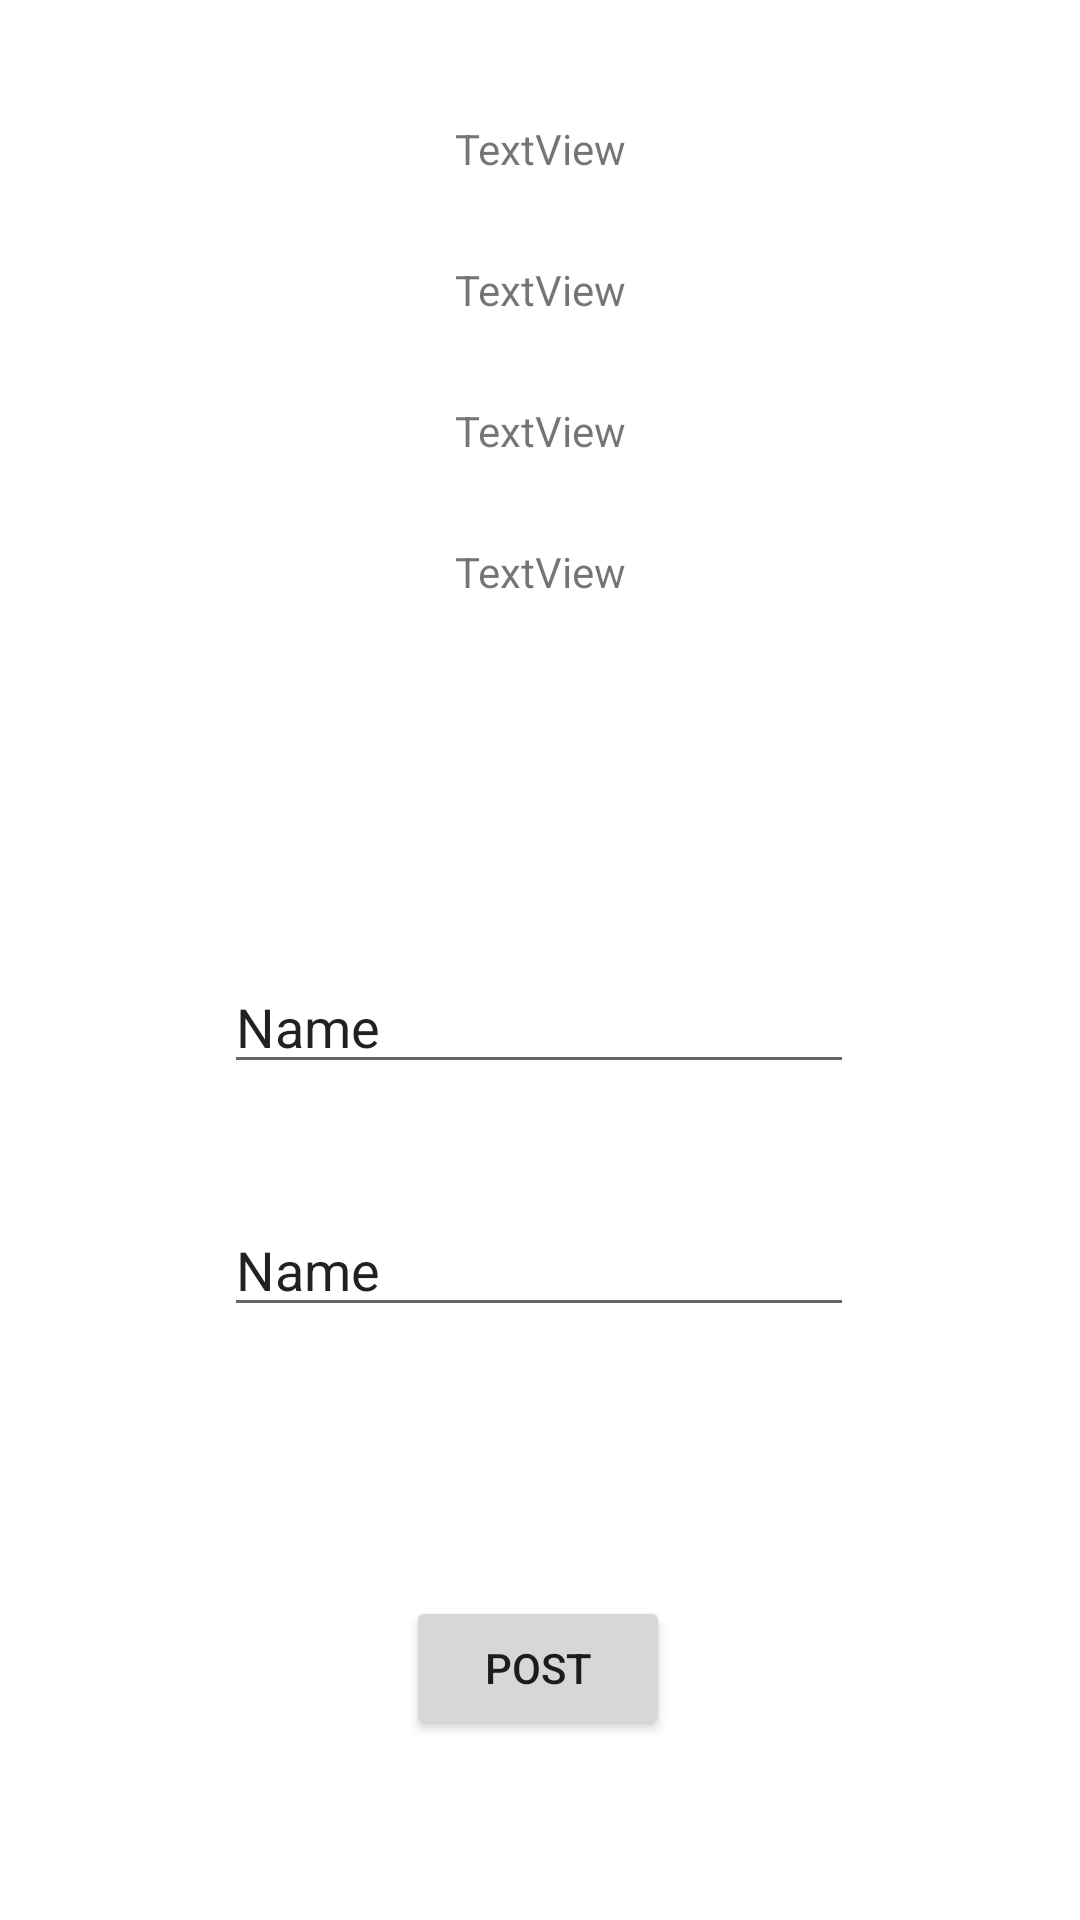

Android layout source for this screen:
<!-- AndroidManifest.xml: application theme Theme.Ayoub_BoumallassaProjetAndroidFSI -->
<!-- res/layout/activity_test_api_login.xml -->
<?xml version="1.0" encoding="utf-8"?>
<androidx.constraintlayout.widget.ConstraintLayout xmlns:android="http://schemas.android.com/apk/res/android"
    xmlns:app="http://schemas.android.com/apk/res-auto"
    xmlns:tools="http://schemas.android.com/tools"
    android:layout_width="match_parent"
    android:layout_height="match_parent"
    tools:context=".Activities.TestApiLogin">

    <TextView
        android:id="@+id/testIdText"
        android:layout_width="wrap_content"
        android:layout_height="wrap_content"
        android:layout_marginTop="40dp"
        android:text="TextView"
        app:layout_constraintEnd_toEndOf="parent"
        app:layout_constraintStart_toStartOf="parent"
        app:layout_constraintTop_toTopOf="parent" />

    <TextView
        android:id="@+id/testLoginText"
        android:layout_width="wrap_content"
        android:layout_height="wrap_content"
        android:layout_marginTop="28dp"
        android:text="TextView"
        app:layout_constraintEnd_toEndOf="parent"
        app:layout_constraintStart_toStartOf="parent"
        app:layout_constraintTop_toBottomOf="@+id/testIdText" />

    <TextView
        android:id="@+id/testNomText"
        android:layout_width="wrap_content"
        android:layout_height="wrap_content"
        android:layout_marginTop="28dp"
        android:text="TextView"
        app:layout_constraintEnd_toEndOf="parent"
        app:layout_constraintStart_toStartOf="parent"
        app:layout_constraintTop_toBottomOf="@+id/testLoginText" />

    <TextView
        android:id="@+id/testQQ"
        android:layout_width="wrap_content"
        android:layout_height="wrap_content"
        android:layout_marginTop="28dp"
        android:text="TextView"
        app:layout_constraintEnd_toEndOf="parent"
        app:layout_constraintStart_toStartOf="parent"
        app:layout_constraintTop_toBottomOf="@+id/testNomText" />

    <EditText
        android:id="@+id/testLogin"
        android:layout_width="wrap_content"
        android:layout_height="wrap_content"
        android:layout_marginTop="120dp"
        android:ems="10"
        android:inputType="textPersonName"
        android:text="Name"
        app:layout_constraintEnd_toEndOf="parent"
        app:layout_constraintHorizontal_bias="0.497"
        app:layout_constraintStart_toStartOf="parent"
        app:layout_constraintTop_toBottomOf="@+id/testQQ" />

    <EditText
        android:id="@+id/testMdp"
        android:layout_width="wrap_content"
        android:layout_height="wrap_content"
        android:ems="10"
        android:inputType="textPersonName"
        android:text="Name"
        app:layout_constraintBottom_toTopOf="@+id/buttonTestPost"
        app:layout_constraintEnd_toEndOf="parent"
        app:layout_constraintHorizontal_bias="0.497"
        app:layout_constraintStart_toStartOf="parent"
        app:layout_constraintTop_toBottomOf="@+id/testLogin"
        app:layout_constraintVertical_bias="0.307" />

    <Button
        android:id="@+id/buttonTestPost"
        android:layout_width="wrap_content"
        android:layout_height="wrap_content"
        android:layout_marginBottom="60dp"
        android:text="POST"
        app:layout_constraintBottom_toBottomOf="parent"
        app:layout_constraintEnd_toEndOf="parent"
        app:layout_constraintHorizontal_bias="0.498"
        app:layout_constraintStart_toStartOf="parent" />
</androidx.constraintlayout.widget.ConstraintLayout>
<!-- resources referenced by this layout -->
<resources>
  <style name="Theme.Ayoub_BoumallassaProjetAndroidFSI" parent="Theme.MaterialComponents.DayNight.NoActionBar">
          
          <item name="colorPrimary">@color/secondary</item>
          <item name="colorPrimaryVariant">@color/background</item>
          <item name="colorOnPrimary">@color/white</item>
          
          <item name="colorSecondary">@color/secondary</item>
          <item name="colorSecondaryVariant">@color/secondary</item>
          <item name="colorOnSecondary">@color/secondary</item>
          
          <item name="android:statusBarColor">?attr/colorPrimary</item>
          
      </style>
  <color name="secondary">#499C54</color>
  <color name="background">#F7F9FA</color>
  <color name="white">#FFF</color>
</resources>
